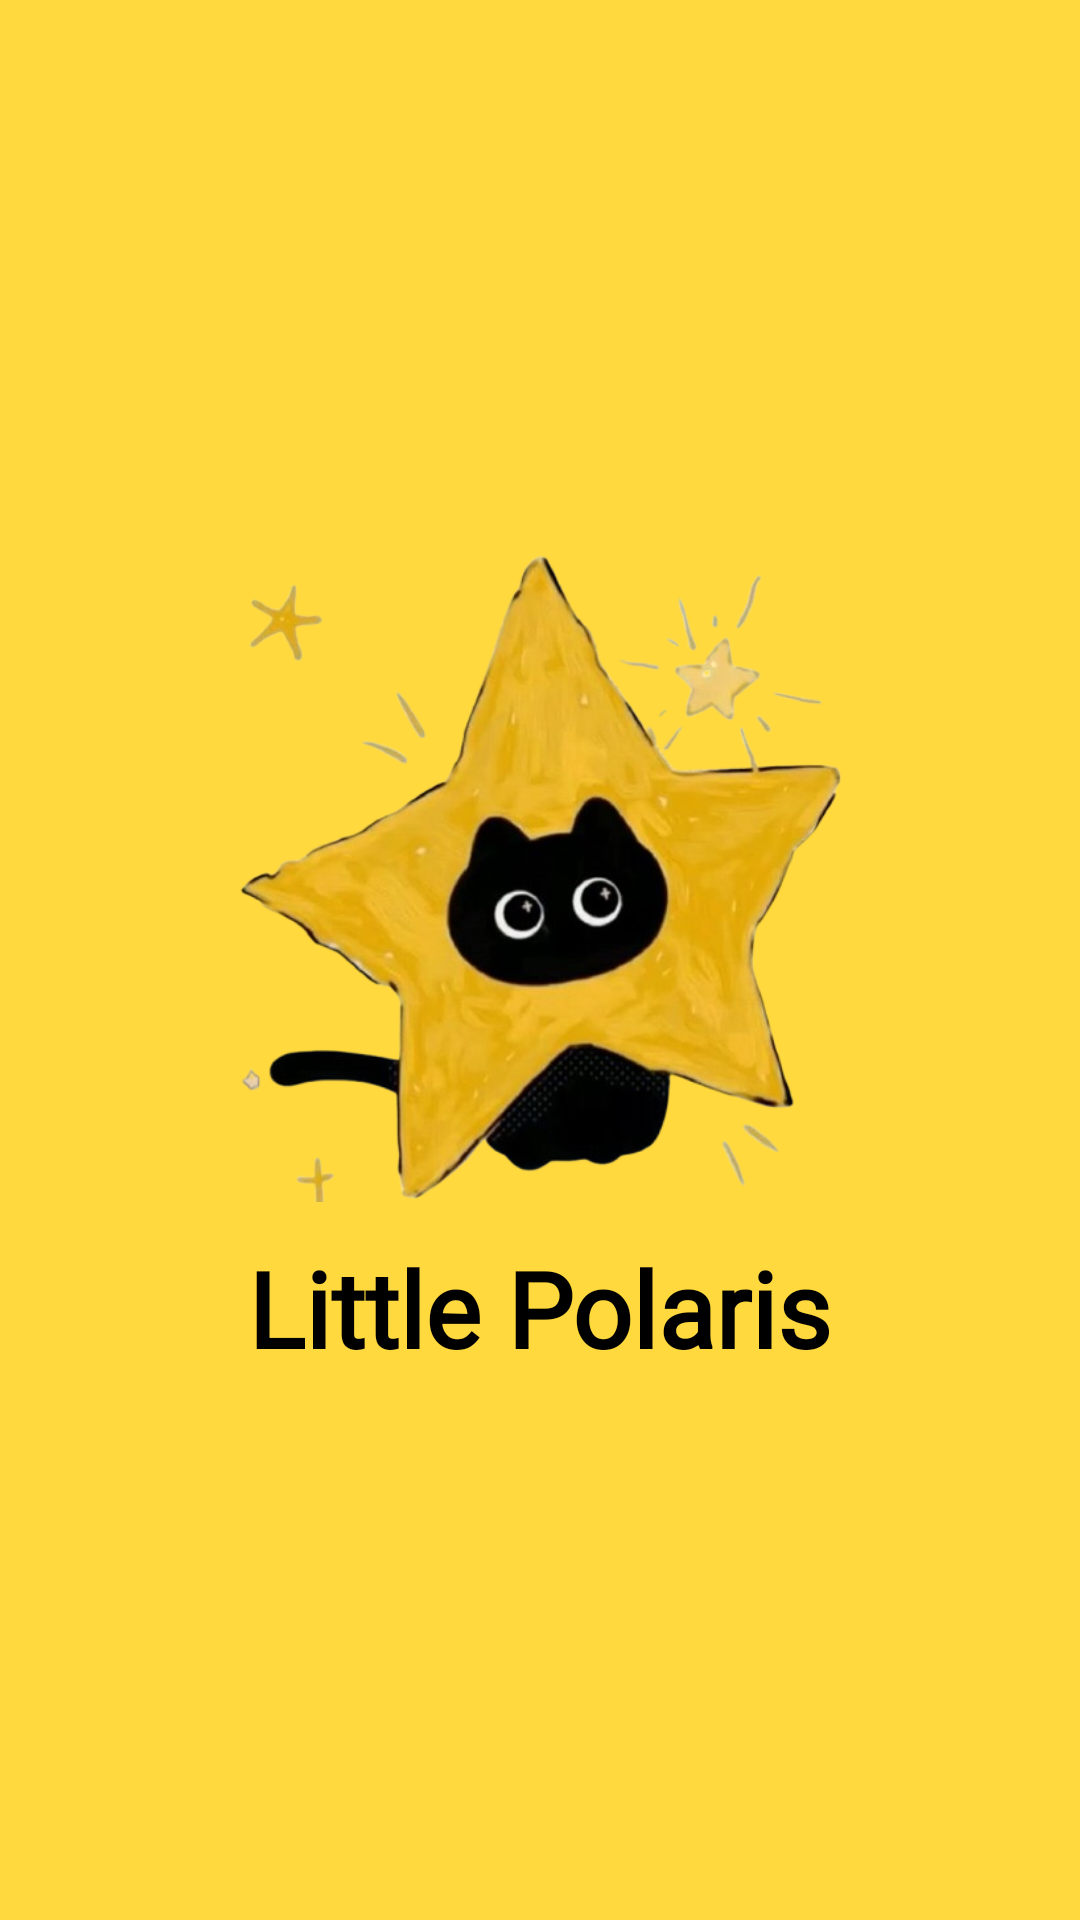

Reconstruct the res/layout file that produces this screen, plus the resources it refers to.
<!-- AndroidManifest.xml: application theme Theme.LittlePolaris -->
<!-- res/layout/activity_splash.xml -->
<?xml version="1.0" encoding="utf-8"?>
<RelativeLayout
    xmlns:android="http://schemas.android.com/apk/res/android"
    android:layout_width="match_parent"
    android:layout_height="match_parent"
    android:background="#FFD93D">

    <LinearLayout
        android:layout_width="wrap_content"
        android:layout_height="wrap_content"
        android:layout_centerInParent="true"
        android:gravity="center"
        android:orientation="vertical">

        <ImageView
            android:id="@+id/logo"
            android:layout_width="220dp"
            android:layout_height="220dp"
            android:adjustViewBounds="true"
            android:scaleType="fitCenter"
            android:src="@drawable/polaris_logo"/>

        <TextView
            android:layout_width="325dp"
            android:layout_height="wrap_content"
            android:layout_marginTop="12dp"
            android:backgroundTint="#D1C5C5"
            android:fontFamily="@font/shake"
            android:text="Little Polaris"
            android:textAlignment="center"
            android:textColor="#000000"
            android:textColorHighlight="#E7D9D9"
            android:textSize="35sp"
            android:textStyle="bold" />

    </LinearLayout>

</RelativeLayout>
<!-- resources referenced by this layout -->
<resources>
  <!-- drawable polaris_logo: png bitmap (drawable, 235226 bytes) -->
  <style name="Theme.LittlePolaris" parent="Base.Theme.LittlePolaris" />
  <style name="Base.Theme.LittlePolaris" parent="Theme.Material3.DayNight.NoActionBar">
          
          
      </style>
</resources>
